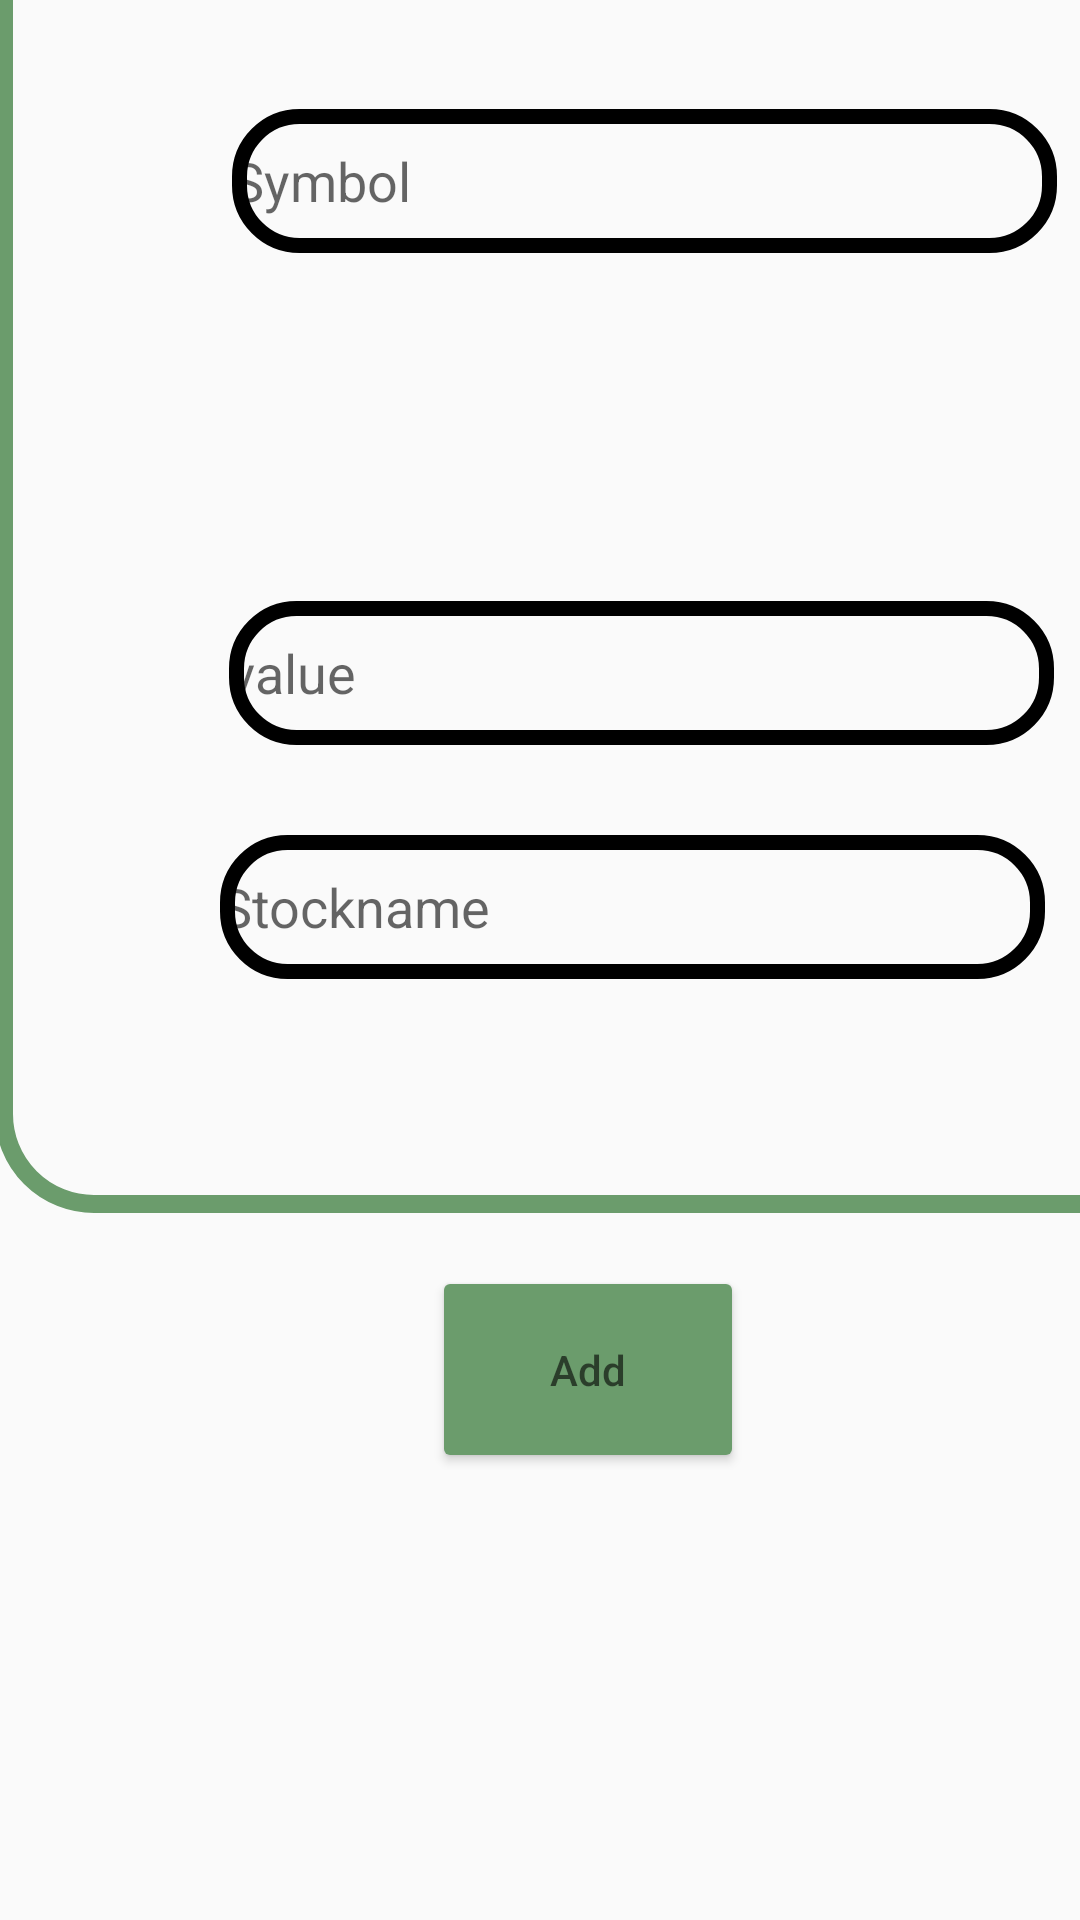

The Android layout XML behind this screen, and the referenced resources:
<!-- AndroidManifest.xml: application theme Theme.Finalproject -->
<!-- res/layout/fragment_addstockfragment.xml -->
<?xml version="1.0" encoding="utf-8"?>
<FrameLayout xmlns:android="http://schemas.android.com/apk/res/android"
    xmlns:app="http://schemas.android.com/apk/res-auto"
    xmlns:tools="http://schemas.android.com/tools"
    android:layout_width="match_parent"
    android:layout_height="match_parent"
    tools:context=".Addstockfragment">

    <androidx.constraintlayout.widget.ConstraintLayout
        android:layout_width="429dp"
        android:layout_height="match_parent">

        <androidx.cardview.widget.CardView
            android:layout_width="match_parent"
            android:layout_height="wrap_content"
            android:layout_marginEnd="20dp"
            app:cardCornerRadius="30dp"
            app:cardElevation="20dp"
            app:layout_constraintBottom_toBottomOf="parent"
            app:layout_constraintEnd_toEndOf="parent">

        </androidx.cardview.widget.CardView>

        <LinearLayout
            android:layout_width="418dp"
            android:layout_height="454dp"
            android:layout_gravity="center_horizontal"
            android:layout_marginEnd="13dp"
            android:layout_marginBottom="18dp"
            android:background="@drawable/shapeb"
            android:orientation="vertical"
            android:padding="20dp"
            app:layout_constraintBottom_toTopOf="@+id/Addbt"
            app:layout_constraintEnd_toEndOf="parent">


            <androidx.constraintlayout.widget.ConstraintLayout
                android:layout_width="match_parent"
                android:layout_height="match_parent">


                <EditText
                    android:id="@+id/named"
                    android:layout_width="275dp"
                    android:layout_height="48dp"
                    android:layout_marginStart="52dp"
                    android:layout_marginTop="308dp"
                    android:layout_marginEnd="45dp"
                    android:background="@drawable/shapebb"
                    android:ems="10"
                    android:hint="Stockname"
                    android:inputType="textPersonName"
                    android:minHeight="48dp"
                    app:layout_constraintEnd_toEndOf="parent"
                    app:layout_constraintStart_toStartOf="parent"
                    app:layout_constraintTop_toTopOf="parent" />


                <EditText
                    android:id="@+id/Symbold"
                    android:layout_width="275dp"
                    android:layout_height="48dp"
                    android:layout_marginEnd="44dp"
                    android:layout_marginBottom="116dp"
                    android:background="@drawable/shapebb"
                    android:ems="10"
                    android:hint="Symbol"
                    android:inputType="textPersonName"
                    android:minHeight="48dp"
                    app:layout_constraintBottom_toTopOf="@+id/valued"
                    app:layout_constraintEnd_toEndOf="parent" />

                <EditText
                    android:id="@+id/valued"
                    android:layout_width="275dp"
                    android:layout_height="48dp"
                    android:layout_marginEnd="45dp"
                    android:layout_marginBottom="30dp"
                    android:background="@drawable/shapebb"
                    android:ems="10"
                    android:hint="value"
                    android:inputType="phone"
                    android:minHeight="48dp"
                    app:layout_constraintBottom_toTopOf="@+id/named"
                    app:layout_constraintEnd_toEndOf="parent" />

            </androidx.constraintlayout.widget.ConstraintLayout>
        </LinearLayout>

        <Button
            android:id="@+id/Addbt"
            android:layout_width="104dp"
            android:layout_height="69dp"
            android:layout_marginEnd="181dp"
            android:layout_marginBottom="149dp"
            android:backgroundTint="@color/green"
            android:hint="Add"
            app:layout_constraintBottom_toBottomOf="parent"
            app:layout_constraintEnd_toEndOf="parent" />

    </androidx.constraintlayout.widget.ConstraintLayout>


</FrameLayout>
<!-- resources referenced by this layout -->
<resources>
  <color name="green">#6B9C6C</color>
  <!-- drawable shapeb (drawable) -->
  <?xml version="1.0" encoding="utf-8"?>
  <shape xmlns:android="http://schemas.android.com/apk/res/android">
      <stroke
          android:width="6dp"
          android:color="@color/green"/>
      <corners
          android:radius="30dp"/>
  
  </shape>
  <!-- drawable shapebb (drawable-v24) -->
  <?xml version="1.0" encoding="utf-8"?>
  <shape xmlns:android="http://schemas.android.com/apk/res/android">
      <stroke
          android:width="5dp"
          android:color="@color/black"/>
      <corners
          android:radius="20dp"/>
  
  </shape>
  <style name="Theme.Finalproject" parent="Theme.AppCompat.DayNight.NoActionBar">
          
          <item name="colorPrimary">@color/purple_500</item>
          <item name="colorPrimaryVariant">@color/purple_700</item>
          <item name="colorOnPrimary">@color/white</item>
          
          <item name="colorSecondary">@color/teal_200</item>
          <item name="colorSecondaryVariant">@color/teal_700</item>
          <item name="colorOnSecondary">@color/black</item>
          
          <item name="android:statusBarColor">?attr/colorPrimaryVariant</item>
          
      </style>
  <color name="black">#FF000000</color>
  <color name="purple_500">#FF6200EE</color>
  <color name="purple_700">#FF3700B3</color>
  <color name="white">#FFFFFFFF</color>
  <color name="teal_200">#FF03DAC5</color>
  <color name="teal_700">#FF018786</color>
</resources>
